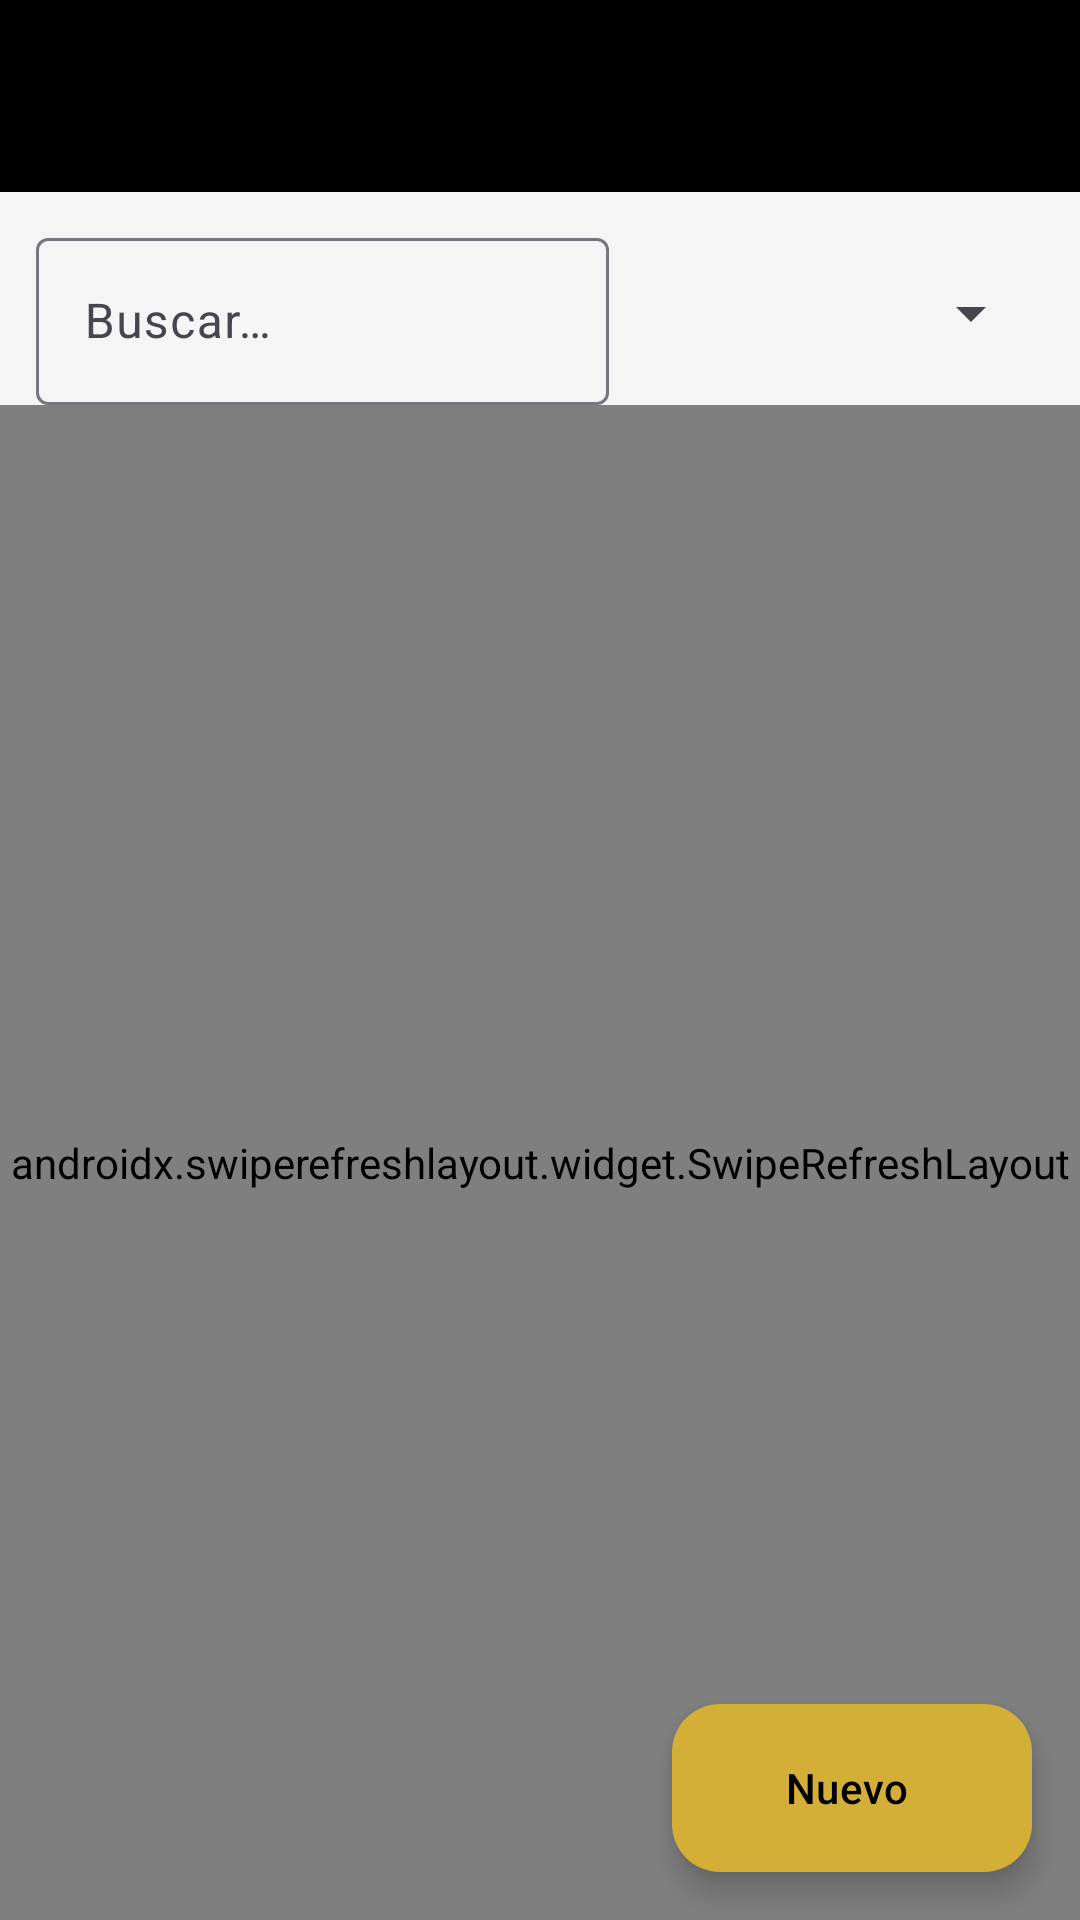

Layout XML and referenced resources for this Android screen:
<!-- AndroidManifest.xml: application theme Theme.GoldenGym -->
<!-- res/layout/activity_lista.xml -->
<?xml version="1.0" encoding="utf-8"?>
<androidx.coordinatorlayout.widget.CoordinatorLayout xmlns:android="http://schemas.android.com/apk/res/android"
    xmlns:app="http://schemas.android.com/apk/res-auto"
    android:layout_width="match_parent"
    android:layout_height="match_parent">

    <LinearLayout
        android:layout_width="match_parent"
        android:layout_height="match_parent"
        android:orientation="vertical">

        <com.google.android.material.appbar.MaterialToolbar
            android:id="@+id/toolbar"
            android:layout_width="match_parent"
            android:layout_height="?attr/actionBarSize"
            android:background="@color/negro"
            app:titleTextColor="@color/dorado"
            app:navigationIconTint="@color/dorado" />

        <LinearLayout
            android:layout_width="match_parent"
            android:layout_height="wrap_content"
            android:orientation="horizontal"
            android:paddingHorizontal="12dp"
            android:paddingTop="10dp"
            android:gravity="center_vertical">

            <com.google.android.material.textfield.TextInputLayout
                android:id="@+id/tilBuscar"
                android:layout_width="0dp"
                android:layout_height="wrap_content"
                android:layout_weight="1.4"
                android:hint="@string/buscar"
                app:startIconDrawable="@drawable/ic_buscar"
                app:endIconMode="clear_text">

                <com.google.android.material.textfield.TextInputEditText
                    android:id="@+id/etBuscar"
                    android:layout_width="match_parent"
                    android:layout_height="wrap_content"
                    android:imeOptions="actionSearch"
                    android:inputType="text"
                    android:maxLines="1" />
            </com.google.android.material.textfield.TextInputLayout>

            <Spinner
                android:id="@+id/spFiltro"
                android:layout_width="0dp"
                android:layout_height="56dp"
                android:layout_marginStart="8dp"
                android:layout_weight="1"
                android:contentDescription="Filtro" />
        </LinearLayout>

        <TextView
            android:id="@+id/tvResumen"
            android:layout_width="match_parent"
            android:layout_height="wrap_content"
            android:paddingHorizontal="16dp"
            android:paddingTop="6dp"
            android:textColor="?attr/colorOnSurfaceVariant"
            android:textSize="13sp"
            android:visibility="gone" />

        <androidx.swiperefreshlayout.widget.SwipeRefreshLayout
            android:id="@+id/swipe"
            android:layout_width="match_parent"
            android:layout_height="0dp"
            android:layout_weight="1">

            <FrameLayout
                android:layout_width="match_parent"
                android:layout_height="match_parent">

                <androidx.recyclerview.widget.RecyclerView
                    android:id="@+id/rvLista"
                    android:layout_width="match_parent"
                    android:layout_height="match_parent"
                    android:clipToPadding="false"
                    android:paddingTop="6dp"
                    android:paddingBottom="88dp" />

                <TextView
                    android:id="@+id/tvVacio"
                    android:layout_width="match_parent"
                    android:layout_height="wrap_content"
                    android:layout_gravity="center"
                    android:gravity="center"
                    android:padding="24dp"
                    android:text="@string/sin_resultados"
                    android:textColor="?attr/colorOnSurfaceVariant"
                    android:visibility="gone" />
            </FrameLayout>
        </androidx.swiperefreshlayout.widget.SwipeRefreshLayout>
    </LinearLayout>

    <com.google.android.material.floatingactionbutton.ExtendedFloatingActionButton
        android:id="@+id/fabNuevo"
        android:layout_width="wrap_content"
        android:layout_height="wrap_content"
        android:layout_gravity="bottom|end"
        android:layout_margin="16dp"
        android:text="@string/nuevo"
        app:icon="@drawable/ic_agregar"
        app:backgroundTint="@color/dorado"
        android:textColor="@color/negro"
        app:iconTint="@color/negro" />
</androidx.coordinatorlayout.widget.CoordinatorLayout>
<!-- resources referenced by this layout -->
<resources>
  <color name="dorado">#D4AF37</color>
  <color name="negro">#000000</color>
  <string name="buscar">Buscar…</string>
  <string name="nuevo">Nuevo</string>
  <string name="sin_resultados">No hay registros para mostrar.</string>
  <style name="Theme.GoldenGym" parent="Theme.Material3.DayNight.NoActionBar">
          <item name="colorPrimary">@color/dorado</item>
          <item name="colorOnPrimary">@color/negro</item>
          <item name="colorPrimaryContainer">#FFF3C4</item>
          <item name="colorOnPrimaryContainer">@color/negro</item>
          <item name="colorSecondary">@color/gris_oscuro</item>
          <item name="colorOnSecondary">@color/blanco</item>
          <item name="android:colorBackground">@color/gris_claro</item>
          <item name="colorSurface">@color/blanco</item>
          <item name="android:statusBarColor">@color/negro</item>
          <item name="android:windowLightStatusBar">false</item>
          <item name="textInputStyle">@style/Widget.Material3.TextInputLayout.OutlinedBox</item>
      </style>
  <color name="gris_oscuro">#1A1A1A</color>
  <color name="blanco">#FFFFFF</color>
  <color name="gris_claro">#F5F5F5</color>
</resources>
